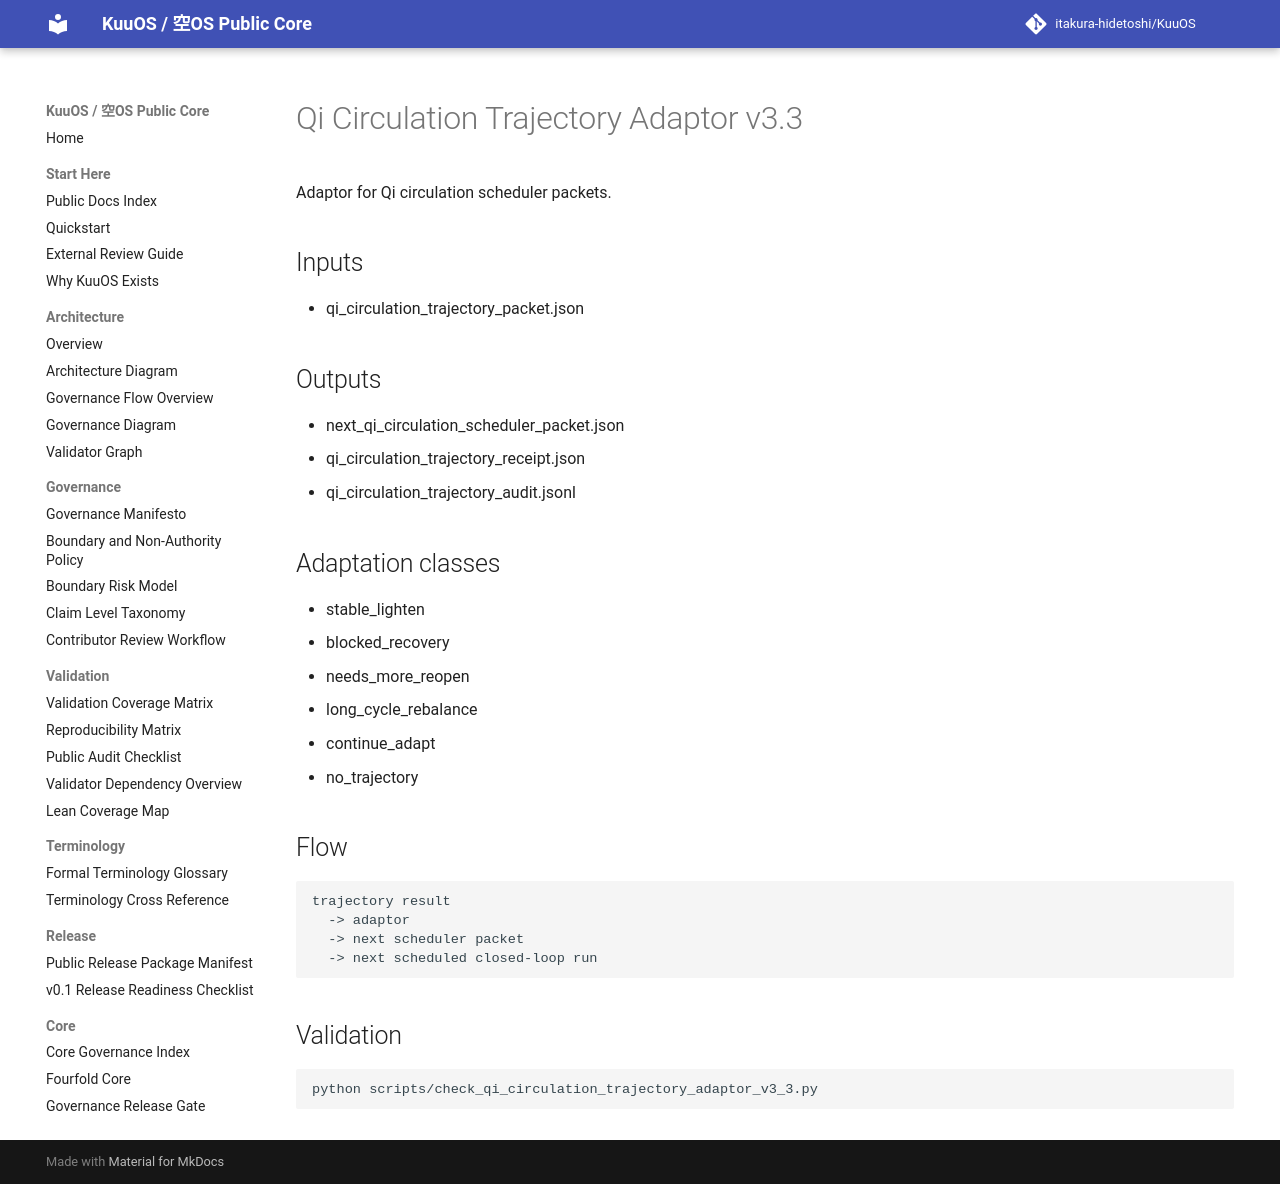

repository: itakura-hidetoshi/KuuOS · page: qi_circulation_trajectory_adaptor_v3_3/index.html · generator: mkdocs

# Qi Circulation Trajectory Adaptor v3.3

Adaptor for Qi circulation scheduler packets.

## Inputs

- qi_circulation_trajectory_packet.json

## Outputs

- next_qi_circulation_scheduler_packet.json
- qi_circulation_trajectory_receipt.json
- qi_circulation_trajectory_audit.jsonl

## Adaptation classes

- stable_lighten
- blocked_recovery
- needs_more_reopen
- long_cycle_rebalance
- continue_adapt
- no_trajectory

## Flow

```text
trajectory result
  -> adaptor
  -> next scheduler packet
  -> next scheduled closed-loop run
```

## Validation

```bash
python scripts/check_qi_circulation_trajectory_adaptor_v3_3.py
```
